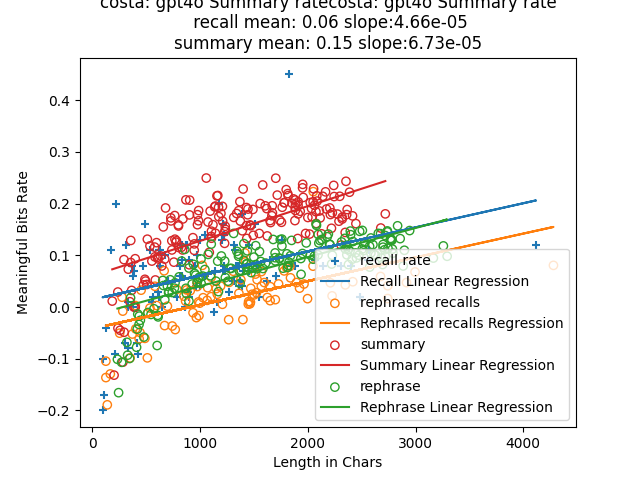

Source data for this figure (header and first rows):
index, len, rate, keypoints, mbits, produced?key points, required?key points, attempt, rephrase, rephrase_len, rephrased_mbits, rephrase_rate
0, 184, 0.0115, My daughter Marie died after an operatio…, 2.13, 3, 3, 1, Marie, my child, passed away following s…, 232, -23.46, -0.1011
1, 201, -0.1318, My daughter died after complications fro…, -26.49, 3, 3, 2, My child succumbed to issues arising fro…, 243, -40.26, -0.1657
2, 236, 0.029, My daughter died twenty-eight years ago …, 6.85, 4, 4, 2, Twenty-eight years ago, my daughter pass…, 320, -21.82, -0.0682
3, 237, -0.041, My daughter died due to complications af…, -9.71, 3, 3, 3, Complications following a surgery for ap…, 271, -29, -0.107
4, 257, -0.045, My daughter died at the hospital after a…, -11.57, 4, 4, 3, My child passed away in the medical faci…, 327, -30.44, -0.0931
5, 283, -0.1067, My daughter died in the hospital after s…, -30.2, 4, 4, 1, My child passed away in the medical faci…, 345, -34.35, -0.0996
6, 293, 0.0917, My daughter died at Methodist Hospital a…, 26.88, 5, 5, 1, My child passed away at Methodist Hospit…, 354, 6.252, 0.0177
7, 294, -0.0488, I lost my daughter Marie twenty-eight ye…, -14.36, 6, 6, 2, Twenty-eight years have passed since my …, 410, -31.93, -0.0779
8, 333, 0.0732, My daughter died 28 years ago on the thi…, 24.37, 5, 5, 3, Twenty-eight years ago, my child passed …, 435, -7.642, -0.0176
9, 348, 0.0102, My daughter died after an operation for …, 3.55, 7, 7, 1, My child passed away following a surgica…, 433, -14.57, -0.0337
10, 356, 0.1288, My daughter Marie died after surgery due…, 45.86, 5, 5, 2, Marie, my daughter, passed away from a p…, 416, -17.87, -0.0429
11, 356, 0.0861, My daughter Marie died twenty-eight year…, 30.64, 6, 6, 1, Twenty-eight years ago, my daughter Mari…, 421, -5.729, -0.0136
12, 364, 0.0321, I lost my daughter 28 years ago. My daug…, 11.67, 7, 7, 3, My daughter was taken from me 28 years p…, 445, -11.44, -0.0257
13, 384, 0.0001, My daughter died at Methodist Hospital. …, 0.03, 8, 8, 2, My child passed away at Methodist Hospit…, 477, -27.74, -0.0582
14, 397, -0.0008, My daughter Marie died at the hospital 2…, -0.32, 6, 6, 3, Twenty-eight years ago, my child Marie p…, 516, -5.45, -0.0106
15, 397, 0.0934, My daughter died twenty-eight years ago.…, 37.06, 9, 9, 3, Twenty-eight years have passed since my …, 571, -1.967, -0.0034
16, 475, 0.0428, My daughter died at Methodist Hospital. …, 20.35, 10, 10, 1, My child passed away at Methodist Hospit…, 601, -44.77, -0.0745
17, 487, 0.0536, My daughter died on April 30th from a bl…, 26.1, 10, 10, 3, My child succumbed to a blood clot on th…, 610, -11.68, -0.0191
18, 493, 0.0502, My daughter died at Methodist Hospital a…, 24.73, 7, 7, 2, My child passed away at Methodist Hospit…, 606, -9.778, -0.0161
19, 505, 0.0436, My daughter died twenty-eight years ago.…, 22.03, 8, 8, 3, Twenty-eight years ago, I lost my daught…, 544, -7.753, -0.0143
20, 510, 0.1312, I lost my daughter 28 years ago this mon…, 66.93, 9, 9, 1, It's been 28 years since I experienced t…, 659, 27.42, 0.0416
21, 534, 0.1183, My daughter died 28 years ago this month…, 63.18, 13, 13, 3, It has been 28 years since my daughter's…, 653, 33.53, 0.0514
22, 552, 0.0889, I lost my daughter twenty-eight years ag…, 49.1, 12, 12, 1, Twenty-eight years have passed since I l…, 722, 38.02, 0.0527
23, 578, 0.1159, My daughter died at Methodist Hospital a…, 67.01, 8, 8, 1, My child succumbed to complications foll…, 672, 9.42, 0.014
24, 580, 0.097, My daughter Marie died 28 years ago this…, 56.26, 9, 9, 2, Twenty-eight years ago this month, I los…, 710, 20.86, 0.0294
25, 584, 0.0523, My daughter died 28 years ago this month…, 30.56, 11, 11, 2, It's been 28 years since my daughter pas…, 761, 27.79, 0.0365
26, 595, 0.1245, My daughter died twenty-eight years ago …, 74.05, 10, 10, 2, Twenty-eight years ago this month, I los…, 696, 28.1, 0.0404
27, 603, 0.096, My daughter Marie died twenty-eight year…, 57.88, 11, 11, 3, Twenty-eight years ago, I lost my daught…, 707, 19.72, 0.0279
28, 611, 0.0931, My daughter died twenty-eight years ago.…, 56.87, 12, 12, 2, Twenty-eight years have passed since my …, 741, 20.75, 0.028
29, 632, 0.0989, My daughter Marie died 28 years ago this…, 62.49, 11, 11, 1, Twenty-eight years ago this month, I los…, 767, 35.9, 0.0468
30, 644, 0.0794, My daughter Marie died 28 years ago. She…, 51.14, 14, 14, 1, Twenty-eight years ago, I lost my daught…, 868, 31.38, 0.0362
31, 658, 0.155, I lost my daughter. She died twenty-eigh…, 102.0, 20, 20, 1, My daughter was lost to me. Twenty-eight…, 805, 47.02, 0.0584
32, 671, 0.0927, My daughter died twenty-eight years ago …, 62.17, 12, 12, 3, Twenty-eight years have passed since my …, 896, 10.29, 0.0115
33, 679, 0.1916, My daughter died twenty-eight years ago.…, 130.1, 18, 18, 2, Twenty-eight years have passed since my …, 828, 73.6, 0.0889
34, 728, 0.1725, My daughter died at Methodist Hospital. …, 125.6, 19, 19, 1, My child succumbed at Methodist Hospital…, 938, 77.34, 0.0825
35, 729, 0.1666, My daughter died twenty-eight years ago …, 121.4, 14, 14, 2, Twenty-eight years ago this month, I los…, 857, 95.54, 0.1115
36, 737, 0.1282, I lost my daughter 28 years ago. She die…, 94.51, 18, 18, 1, My daughter was lost to me 28 years prio…, 896, 67.56, 0.0754
37, 738, 0.1104, My daughter passed away twenty-eight yea…, 81.47, 16, 16, 3, Twenty-eight years ago, I lost my daught…, 926, 41.19, 0.0445
38, 756, 0.0868, My daughter, Marie, died twenty-eight ye…, 65.64, 13, 13, 2, Twenty-eight years have passed since my …, 872, 22.9, 0.0263
39, 764, 0.1769, My daughter died twenty-eight years ago …, 135.2, 19, 19, 2, Twenty-eight years ago this month, I los…, 1044, 75.65, 0.0725
40, 766, 0.1312, My daughter Marie died. It has been twen…, 100.5, 18, 18, 3, My child Marie passed away. Twenty-eight…, 959, 59.11, 0.0616
41, 775, 0.1254, My daughter died from a blood clot. She …, 97.17, 16, 16, 1, My child succumbed to a thrombosis. It h…, 973, 46.29, 0.0476
42, 780, 0.1281, My daughter died twenty-eight years ago …, 99.94, 13, 13, 1, Twenty-eight years have passed since my …, 948, 61.7, 0.0651
43, 798, 0.159, My daughter died 28 years ago this month…, 126.9, 17, 17, 2, Twenty-eight years ago this month, I los…, 991, 56.85, 0.0574
44, 799, 0.1568, My daughter died twenty-eight years ago …, 125.3, 15, 15, 3, Twenty-eight years ago this month, I los…, 983, 52.85, 0.0538
45, 799, 0.1153, I lost my daughter 28 years ago. My daug…, 92.12, 17, 17, 1, My daughter was lost to me 28 years prio…, 1025, 61.26, 0.0598
46, 826, 0.1156, My daughter died twenty-eight years ago.…, 95.49, 15, 15, 2, Twenty-eight years ago, I lost my daught…, 1009, 46.2, 0.0458
47, 837, 0.1104, My daughter Marie died 28 years ago on A…, 92.37, 15, 15, 1, Twenty-eight years ago, on April 30th, I…, 1095, 66.24, 0.0605
48, 840, 0.1704, My daughter died 28 years ago this month…, 143.2, 17, 17, 3, Twenty-eight years ago this month, I los…, 1008, 93.59, 0.0929
49, 868, 0.2073, My daughter died 28 years ago on the thi…, 179.9, 14, 14, 3, Twenty-eight years ago, on April thirtie…, 1075, 109.4, 0.1018
50, 899, 0.0817, I lost my daughter 28 years ago this mon…, 73.48, 16, 16, 2, It's been 28 years since I lost my daugh…, 1170, 34.82, 0.0298
51, 901, 0.1782, My daughter Marie died 28 years ago. She…, 160.6, 24, 24, 1, Twenty-eight years ago, I lost my daught…, 1277, 95.11, 0.0745
52, 903, 0.2068, I lost my daughter. It happened twenty-e…, 186.8, 26, 26, 2, My daughter was lost to me. This occurre…, 1103, 134.2, 0.1217
53, 933, 0.1341, My daughter died twenty-eight years ago …, 125.1, 22, 22, 2, Twenty-eight years ago this month, I los…, 1234, 70.21, 0.0569
54, 945, 0.1097, I lost my daughter 28 years ago this mon…, 103.6, 21, 21, 1, My daughter was lost to me 28 years ago …, 1147, 57.37, 0.05
55, 946, 0.1221, My daughter Marie died twenty-eight year…, 115.5, 21, 21, 3, Twenty-eight years ago, I lost my daught…, 1259, 62.88, 0.0499
56, 975, 0.1593, I lost my daughter 28 years ago this mon…, 155.3, 19, 19, 3, My daughter was lost to me 28 years ago …, 1197, 118.1, 0.0987
57, 975, 0.1786, My daughter Marie died 28 years ago. Mar…, 174.1, 23, 23, 1, Twenty-eight years ago, my child Marie p…, 1228, 109.2, 0.0889
58, 985, 0.1669, My daughter died twenty-eight years ago.…, 164.4, 22, 22, 3, Twenty-eight years ago, I lost my daught…, 1289, 96.46, 0.0748
59, 986, 0.1866, My daughter died at Methodist Hospital. …, 184, 20, 20, 3, My child passed away at Methodist Hospit…, 1163, 103.2, 0.0887
... 114 more rows
